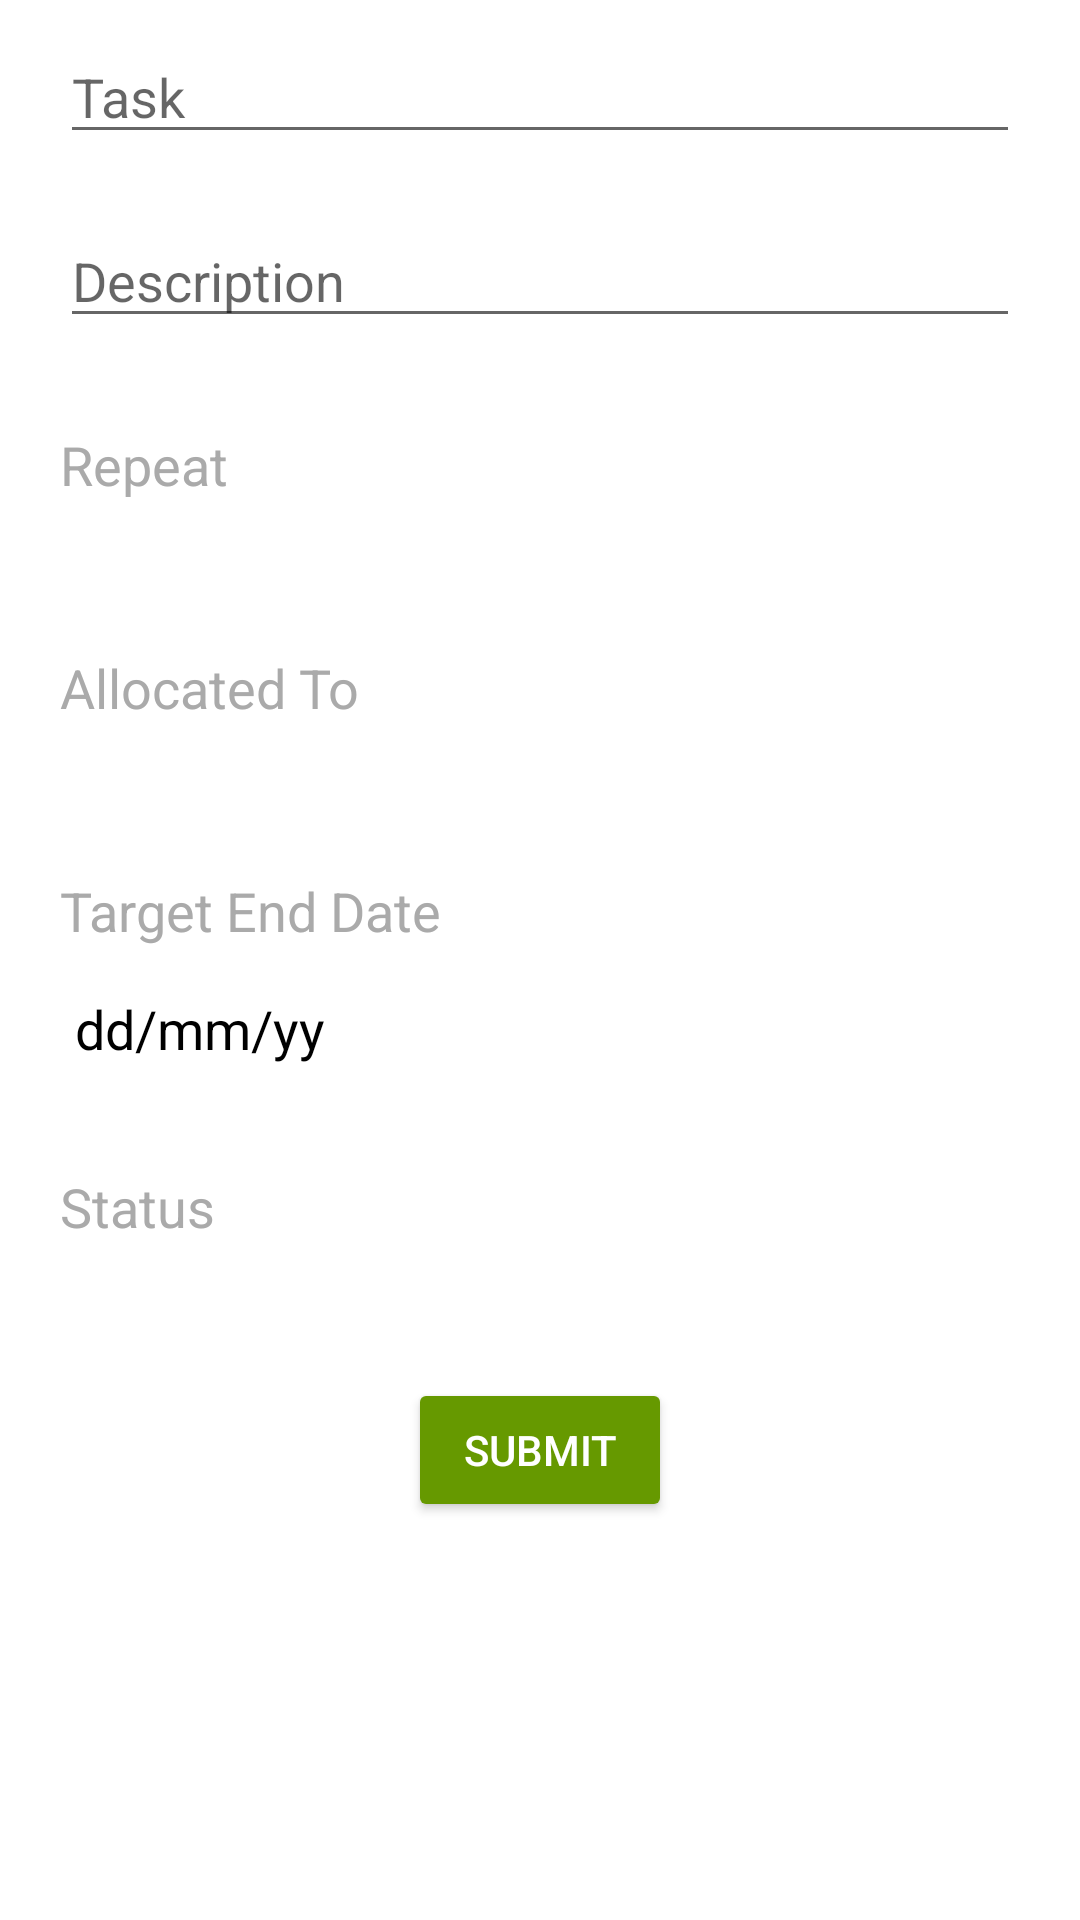

This screen was rendered from an Android layout file. Write that file and the resources it references.
<!-- AndroidManifest.xml: application theme Theme.RiverLearning -->
<!-- res/layout/fragment_edit_allocated_task.xml -->
<?xml version="1.0" encoding="utf-8"?>
<androidx.core.widget.NestedScrollView xmlns:android="http://schemas.android.com/apk/res/android"
    android:layout_width="match_parent"
    android:layout_height="match_parent">

    <LinearLayout xmlns:tools="http://schemas.android.com/tools"
        android:layout_width="match_parent"
        android:layout_height="match_parent"
        android:orientation="vertical"
        android:paddingHorizontal="20dp"
        tools:context=".EditAllocatedTaskFragment">

        <EditText
            android:id="@+id/task_name"
            android:layout_width="match_parent"
            android:layout_height="wrap_content"
            android:layout_marginVertical="10dp"
            android:hint="Task"
            android:textColor="@color/black"
            android:textSize="18sp" />

        <EditText
            android:id="@+id/task_desc"
            android:layout_width="match_parent"
            android:layout_height="wrap_content"
            android:layout_marginVertical="10dp"
            android:hint="Description"
            android:textColor="@color/black"
            android:textSize="18sp" />

        <TextView
            android:layout_width="match_parent"
            android:layout_height="wrap_content"
            android:layout_marginTop="10dp"
            android:paddingVertical="10dp"
            android:text="Repeat"
            android:textColor="@android:color/darker_gray"
            android:textSize="18sp" />

        <Spinner
            android:id="@+id/repeat_spinner"
            android:layout_width="match_parent"
            android:layout_height="wrap_content"
            android:layout_marginBottom="10dp"
            android:background="@color/white"
            android:paddingVertical="5dp" />

        <TextView
            android:layout_width="match_parent"
            android:layout_height="wrap_content"
            android:layout_marginTop="10dp"
            android:paddingVertical="10dp"
            android:text="Allocated To"
            android:textColor="@android:color/darker_gray"
            android:textSize="18sp" />

        <Spinner
            android:id="@+id/allocTo_spinner"
            android:layout_width="match_parent"
            android:layout_height="wrap_content"
            android:layout_marginBottom="10dp"
            android:background="@color/white"
            android:paddingVertical="5dp" />

        <TextView
            android:layout_width="match_parent"
            android:layout_height="wrap_content"
            android:layout_marginTop="10dp"
            android:paddingVertical="10dp"
            android:text="Target End Date"
            android:textColor="@android:color/darker_gray"
            android:textSize="18sp" />

        <TextView
            android:id="@+id/target_date"
            android:layout_width="match_parent"
            android:layout_height="wrap_content"
            android:layout_marginBottom="10dp"
            android:background="@color/white"
            android:padding="5dp"
            android:text="dd/mm/yy"
            android:textColor="@color/black"
            android:textSize="18sp" />

        <TextView
            android:layout_width="match_parent"
            android:layout_height="wrap_content"
            android:layout_marginTop="10dp"
            android:paddingVertical="10dp"
            android:text="Status"
            android:textColor="@android:color/darker_gray"
            android:textSize="18sp" />

        <Spinner
            android:id="@+id/status_spinner"
            android:layout_width="match_parent"
            android:layout_height="wrap_content"
            android:layout_marginBottom="10dp"
            android:background="@color/white"
            android:paddingVertical="5dp" />

        <Button
            android:id="@+id/submit"
            android:layout_width="wrap_content"
            android:layout_height="wrap_content"
            android:layout_gravity="center"
            android:layout_marginVertical="15dp"
            android:backgroundTint="@android:color/holo_green_dark"
            android:text="SUBMIT"
            android:textColor="@color/white" />
    </LinearLayout>
</androidx.core.widget.NestedScrollView>
<!-- resources referenced by this layout -->
<resources>
  <color name="black">#FF000000</color>
  <color name="white">#FFFFFFFF</color>
  <style name="Theme.RiverLearning" parent="Theme.MaterialComponents.DayNight.NoActionBar">
          
          <item name="colorPrimary">@color/background_blue</item>
          <item name="colorPrimaryVariant">@color/background_blue</item>
          <item name="colorOnPrimary">@color/white</item>
          
          
          <item name="colorSecondary">@color/theme_blue</item>
          <item name="colorSecondaryVariant">@color/teal_700</item>
          <item name="colorOnSecondary">@color/black</item>
          
          <item name="android:statusBarColor" tools:targetApi="l">?attr/colorPrimaryVariant</item>
          
      </style>
  <color name="background_blue">#e7edf7</color>
  <color name="theme_blue">#343957</color>
  <color name="teal_700">#FF018786</color>
</resources>
